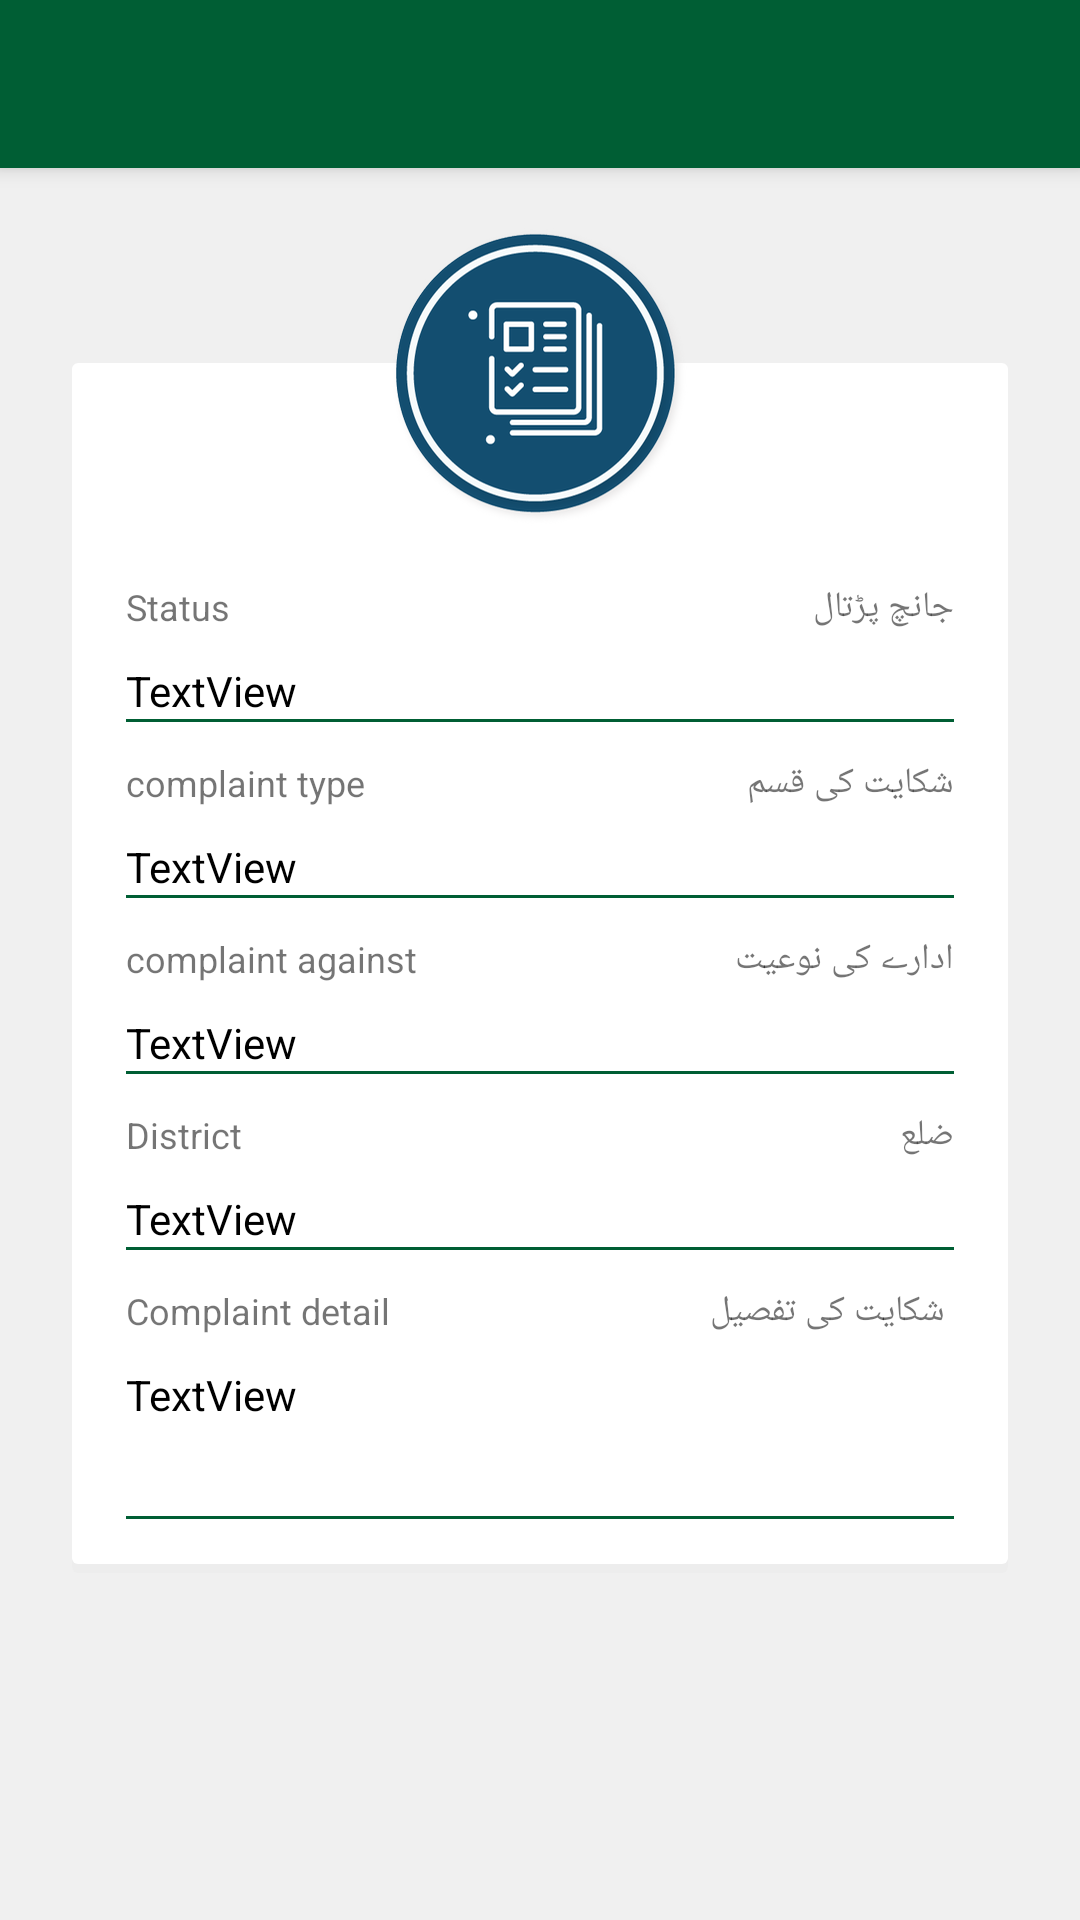

Here is an Android app screen rendered from its layout file. Give the layout XML and the strings, colors and styles it references.
<!-- AndroidManifest.xml: application theme AppTheme -->
<!-- res/layout/activity_detail_list.xml -->
<?xml version="1.0" encoding="utf-8"?>
<RelativeLayout xmlns:android="http://schemas.android.com/apk/res/android"
    xmlns:app="http://schemas.android.com/apk/res-auto"
    xmlns:tools="http://schemas.android.com/tools"
    android:layout_width="match_parent"
    android:layout_height="match_parent"
    android:background="#F0F0F0"
    tools:context="com.psra.complaintsystem.activities.DetailListActivity">


    <android.support.v7.widget.Toolbar
        android:id="@+id/my_toolbar"
        android:layout_width="match_parent"
        android:layout_height="?attr/actionBarSize"
        app:theme="@style/mytheme"
        android:background="@color/colorAccent"
        app:titleTextColor="@color/white"
        app:popupTheme="@style/Widget.AppCompat.ActionBar.TabBar"
        android:elevation="4dp"
        />



<RelativeLayout
    android:id="@+id/card_container"
    android:layout_width="wrap_content"
    android:layout_height="wrap_content"
    android:layout_marginLeft="24dp"
    android:layout_marginTop="15dp"
    android:layout_marginRight="24dp"
    android:layout_below="@+id/my_toolbar"
    >
    <RelativeLayout
        android:id="@+id/card_login"
        android:layout_width="match_parent"
        android:layout_height="wrap_content"
        android:layout_marginTop="50dp"
        android:background="@drawable/gradient_bottom"
        >
        <LinearLayout
            android:layout_width="match_parent"
            android:layout_height="wrap_content"
            android:orientation="vertical"
            android:elevation="22dp"
           android:layout_marginTop="55dp"
            android:padding="18dp"
            >


        <LinearLayout
            android:layout_width="match_parent"
            android:layout_height="wrap_content"
            android:orientation="horizontal"
            android:weightSum="1"

            >
            <TextView
                android:layout_width="wrap_content"
                android:layout_height="wrap_content"
                android:layout_weight="0.5"
                android:text="Status"
                android:textSize="12dp"
                />
            <TextView
                android:layout_width="wrap_content"
                android:layout_height="wrap_content"
                android:layout_weight="0.5"
                android:text="جانچ پڑتال"
                android:gravity=""
                android:textSize="12dp"
                />

        </LinearLayout>

            <LinearLayout
                android:layout_width="match_parent"
                android:layout_height="wrap_content"
                android:orientation="vertical"
                android:paddingTop="10dp"
                >
                <TextView
                    android:id="@+id/tv_statustitle"
                    android:layout_width="match_parent"
                    android:layout_height="wrap_content"
                    android:text="TextView"
                    android:textColor="@android:color/black"
                    />
                <View
                    android:id="@+id/SplitLine_hor1"
                    android:layout_width="match_parent"
                    android:layout_height= "1dp"
                    android:background="@color/colorAccent" />



            </LinearLayout>



            <LinearLayout
                android:layout_width="match_parent"
                android:layout_height="wrap_content"
                android:orientation="horizontal"
                android:weightSum="1"
                android:paddingTop="12dp"

                >
                <TextView
                    android:layout_width="wrap_content"
                    android:layout_height="wrap_content"
                    android:layout_weight="0.5"
                    android:text="complaint type"
                    android:textSize="12dp"
                    />
                <TextView
                    android:layout_width="wrap_content"
                    android:layout_height="wrap_content"
                    android:layout_weight="0.5"
                    android:text="شکایت کی قسم"
                    android:gravity=""
                    android:textSize="12dp"
                    />

            </LinearLayout>

            <LinearLayout
                android:layout_width="match_parent"
                android:layout_height="wrap_content"
                android:orientation="vertical"
                android:paddingTop="10dp"
                >
                <TextView
                    android:id="@+id/tv_complainTypeTitle"
                    android:layout_width="match_parent"
                    android:layout_height="wrap_content"
                    android:text="TextView"
                    android:textColor="@android:color/black"
                    />
                <View
                    android:id="@+id/SplitLine_hor2"
                    android:layout_width="match_parent"
                    android:layout_height= "1dp"
                    android:background="@color/colorAccent" />
            </LinearLayout>






            <LinearLayout
                android:layout_width="match_parent"
                android:layout_height="wrap_content"
                android:orientation="horizontal"
                android:weightSum="1"
                android:paddingTop="12dp"

                >
                <TextView
                    android:layout_width="wrap_content"
                    android:layout_height="wrap_content"
                    android:layout_weight="0.5"
                    android:text="complaint against"
                    android:textSize="12dp"
                    />
                <TextView
                    android:layout_width="wrap_content"
                    android:layout_height="wrap_content"
                    android:layout_weight="0.5"
                    android:text="ادارے کی نوعیت"
                    android:gravity=""
                    android:textSize="12dp"
                    />

            </LinearLayout>

            <LinearLayout
                android:layout_width="match_parent"
                android:layout_height="wrap_content"
                android:orientation="vertical"
                android:paddingTop="10dp"
                >
                <TextView
                    android:id="@+id/tv_complainagainst"
                    android:layout_width="match_parent"
                    android:layout_height="wrap_content"
                    android:text="TextView"
                    android:textColor="@android:color/black"
                    />
                <View
                    android:id="@+id/SplitLine_hor3"
                    android:layout_width="match_parent"
                    android:layout_height= "1dp"
                    android:background="@color/colorAccent" />
            </LinearLayout>







            <LinearLayout
                android:layout_width="match_parent"
                android:layout_height="wrap_content"
                android:orientation="horizontal"
                android:weightSum="1"
                android:paddingTop="12dp"

                >
                <TextView
                    android:layout_width="wrap_content"
                    android:layout_height="wrap_content"
                    android:layout_weight="0.5"
                    android:text="District"
                    android:textSize="12dp"
                    />
                <TextView
                    android:layout_width="wrap_content"
                    android:layout_height="wrap_content"
                    android:layout_weight="0.5"
                    android:text="ضلع"
                    android:gravity=""
                    android:textSize="12dp"
                    />

            </LinearLayout>

            <LinearLayout
                android:layout_width="match_parent"
                android:layout_height="wrap_content"
                android:orientation="vertical"
                android:paddingTop="10dp"
                >

                <TextView
                    android:id="@+id/tv_distric"
                    android:layout_width="match_parent"
                    android:layout_height="wrap_content"
                    android:text="TextView"
                    android:textColor="@android:color/black"
                    />
                <View
                    android:id="@+id/SplitLine_hor4"
                    android:layout_width="match_parent"
                    android:layout_height= "1dp"
                    android:background="@color/colorAccent" />
            </LinearLayout>

            <LinearLayout
                android:layout_width="match_parent"
                android:layout_height="wrap_content"
                android:orientation="horizontal"
                android:weightSum="1"
                android:paddingTop="12dp"

                >
                <TextView
                    android:layout_width="wrap_content"
                    android:layout_height="wrap_content"
                    android:layout_weight="0.5"
                    android:text="Complaint detail"
                    android:textSize="12dp" />

                <TextView
                    android:layout_width="wrap_content"
                    android:layout_height="wrap_content"
                    android:layout_weight="0.5"
                    android:gravity=""
                    android:text=" شکایت کی تفصیل"
                    android:textSize="12dp" />

            </LinearLayout>

            <LinearLayout
                android:layout_width="match_parent"
                android:layout_height="wrap_content"
                android:orientation="vertical"
                android:paddingTop="10dp"
                >

                <TextView
                    android:id="@+id/tv_complaintdetail"
                    android:layout_width="match_parent"
                    android:layout_height="50dp"
                    android:text="TextView"
                    android:scrollbars = "vertical"
                    android:textColor="@android:color/black"
                    />
                <View
                    android:id="@+id/SplitLine_hor_two"
                    android:layout_width="match_parent"
                    android:layout_height= "1dp"
                    android:background="@color/colorAccent" />
            </LinearLayout>
        </LinearLayout>
    </RelativeLayout>
    <RelativeLayout
        android:layout_width="110dp"
        android:layout_height="110dp"
        android:layout_centerHorizontal="true"
        android:layout_alignParentTop="true"
        >
        <ImageView
            android:id="@+id/image"
            android:layout_width="wrap_content"
            android:layout_height="wrap_content"
            android:background="@drawable/detailicon"
            android:layout_gravity="center"
            android:layout_centerInParent="true"
            />
    </RelativeLayout>

</RelativeLayout>

<RelativeLayout
    android:layout_width="match_parent"
    android:layout_height="wrap_content"
    android:layout_below="@+id/card_container"
    android:layout_alignParentBottom="true"
    >
    <Button
        android:id="@+id/bt_submitbt"
        android:layout_width="match_parent"
        android:layout_height="35dp"
        android:text="User Feedback"
        android:layout_marginLeft="24dp"
        android:layout_marginRight="24dp"
        android:layout_marginTop="15dp"
        android:textColor="@color/white"
        android:layout_centerInParent="true"

        android:background="@color/colorPrimaryDark"
        android:visibility="gone"
        android:textSize="14sp"
        android:onClick="submiteFeedback"
        />

</RelativeLayout>



</RelativeLayout>
<!-- resources referenced by this layout -->
<resources>
  <color name="colorAccent">#005e34</color>
  <color name="colorPrimaryDark">#005e34</color>
  <!-- drawable detailicon: png bitmap (drawable-hdpi, 23447 bytes) -->
  <!-- drawable gradient_bottom (drawable) -->
  <?xml version="1.0" encoding="utf-8"?>
  <layer-list xmlns:android="http://schemas.android.com/apk/res/android">
      <item>
          <shape android:shape="rectangle">
              <solid android:color="#caececec"/>
              <corners android:radius="2dp" />
          </shape>
      </item>
  
      <item
          android:left="0dp"
          android:right="0dp"
          android:top="0dp"
          android:bottom="3dp">
          <shape android:shape="rectangle">
              <solid android:color="@android:color/white"/>
              <corners android:radius="2dp" />
          </shape>
      </item>
  </layer-list>
  <style name="mytheme" parent="ThemeOverlay.AppCompat.Dark.ActionBar">
          
          <item name="colorPrimary">@color/colorPrimary</item>
          <item name="colorPrimaryDark">@color/colorPrimaryDark</item>
          <item name="colorAccent">@color/colorAccent</item>
  
  
      </style>
  <style name="AppTheme" parent="Theme.AppCompat.Light.NoActionBar">
          
          <item name="colorPrimary">@color/colorPrimary</item>
          <item name="colorPrimaryDark">@color/colorPrimaryDark</item>
          <item name="colorAccent">@color/colorAccent</item>
  
      </style>
  <color name="colorPrimary">#005e34</color>
  <!-- not gathered from this repository: default colours our renderer supplied (Android Studio template values) -->
  <color name="white">#FFFFFFFF</color>
</resources>
